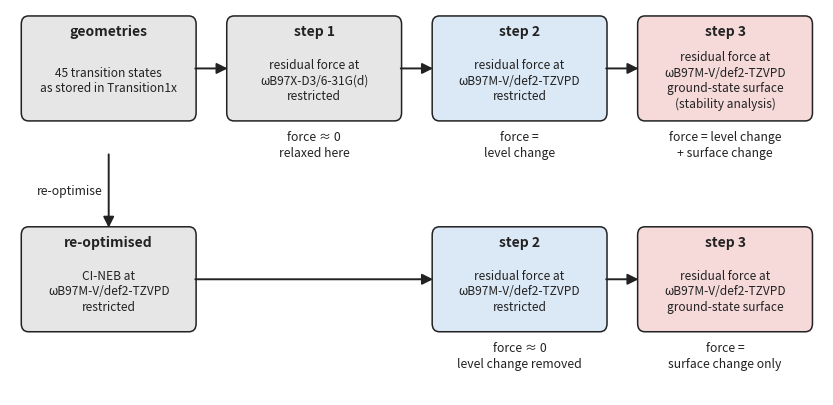

Reproduce this figure in Python. (Note: this script raises an exception after producing the figure.)
"""Flow diagram of the residual-force protocol (Section 4.1.5).
Output: Pictures/fig_ladder_protocol.png

Run: python pipeline/plot_ladder_protocol.py   (from the repo root)
"""
import matplotlib
matplotlib.use("Agg")
import matplotlib.pyplot as plt
from matplotlib.patches import FancyBboxPatch, FancyArrowPatch

fig, ax = plt.subplots(figsize=(10.5, 5.0))
ax.set_xlim(0, 20.2)
ax.set_ylim(0.9, 9.3)
ax.axis("off")

GREY, BLUE, RED, INK = "#e6e6e6", "#dbe8f5", "#f6dada", "#222222"
W, H = 4.3, 2.25            # box size
XS = [0.3, 5.4, 10.5, 15.6] # column x positions
Y1, Y2 = 6.9, 2.3           # row baselines

def box(x, y, title, lines, fc, w=W, h=H):
    ax.add_patch(FancyBboxPatch((x, y), w, h, boxstyle="round,pad=0.02,rounding_size=0.18",
                                fc=fc, ec=INK, lw=1.1))
    ax.text(x + w / 2, y + h - 0.34, title, ha="center", va="center",
            fontsize=10, fontweight="bold", color=INK)
    ax.text(x + w / 2, y + 0.85, "\n".join(lines), ha="center", va="center",
            fontsize=8.6, color=INK, linespacing=1.25)

def result(x, y, text, color=INK):
    ax.text(x + W / 2, y - 0.25, text, ha="center", va="top", fontsize=8.8,
            style="italic", color=color, linespacing=1.25)

def arrow(x0, y0, x1, y1, label=None):
    ax.add_patch(FancyArrowPatch((x0, y0), (x1, y1), arrowstyle="-|>",
                                 mutation_scale=16, lw=1.4, color=INK,
                                 shrinkA=0, shrinkB=0))
    if label:
        ax.text((x0 + x1) / 2 - 0.15, (y0 + y1) / 2, label, ha="right",
                va="center", fontsize=8.8, color=INK)

# ---- row 1: geometries as stored
box(XS[0], Y1, "geometries", ["45 transition states", "as stored in Transition1x"], GREY)
box(XS[1], Y1, "step 1", ["residual force at", "ωB97X-D3/6-31G(d)", "restricted"], GREY)
box(XS[2], Y1, "step 2", ["residual force at", "ωB97M-V/def2-TZVPD", "restricted"], BLUE)
box(XS[3], Y1, "step 3", ["residual force at", "ωB97M-V/def2-TZVPD", "ground-state surface", "(stability analysis)"], RED)
result(XS[1], Y1, "force ≈ 0\nrelaxed here")
result(XS[2], Y1, "force =\nlevel change")
result(XS[3], Y1, "force = level change\n+ surface change")
for a, b in zip(XS[:-1], XS[1:]):
    arrow(a + W, Y1 + H / 2, b, Y1 + H / 2)

# ---- row 2: re-optimised
box(XS[0], Y2, "re-optimised", ["CI-NEB at", "ωB97M-V/def2-TZVPD", "restricted"], GREY)
box(XS[2], Y2, "step 2", ["residual force at", "ωB97M-V/def2-TZVPD", "restricted"], BLUE)
box(XS[3], Y2, "step 3", ["residual force at", "ωB97M-V/def2-TZVPD", "ground-state surface"], RED)
result(XS[2], Y2, "force ≈ 0\nlevel change removed")
result(XS[3], Y2, "force =\nsurface change only")
arrow(XS[0] + W / 2, Y1 - 0.75, XS[0] + W / 2, Y2 + H, label="re-optimise")
arrow(XS[0] + W, Y2 + H / 2, XS[2], Y2 + H / 2)
arrow(XS[2] + W, Y2 + H / 2, XS[3], Y2 + H / 2)

fig.savefig("Pictures/fig_ladder_protocol.png", dpi=220, bbox_inches="tight")
print("written Pictures/fig_ladder_protocol.png")
